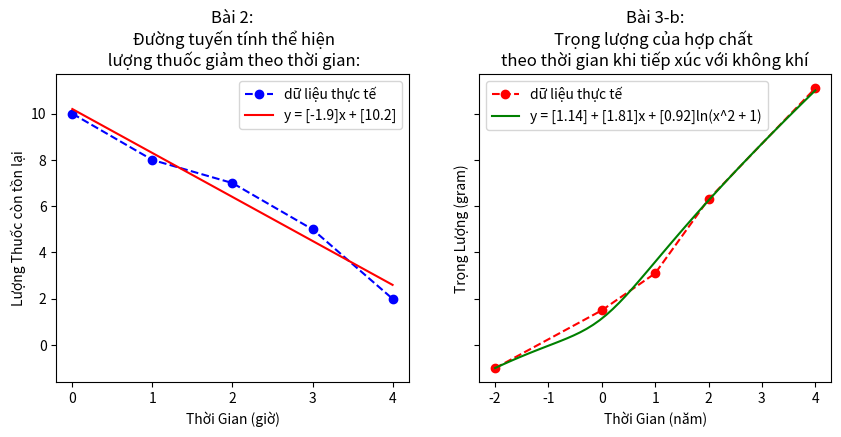

Here is the Python script that generated this plot:
from matplotlib import pyplot as plt
import numpy as np
from sympy import Symbol
from sympy import symbols
from sympy import Matrix
from fractions import Fraction


def diem_dung(A,b):
    ATA = A.T @ A
    ATb = A.T @ b
    x = np.linalg.inv(ATA) @ ATb
    return x
def bieu_thuc(x, A, q, c):
    sobien = len(x)
    f = 0
    for i in range(sobien):
        f += x[i] * q[i]
        for j in range(sobien):
            f += x[i] * x[j] * A[i][j]
    f += c
    return f
#Bài 1:
#Kiểm tra tính lồi/lõm và tìm cực trị toàn cục nếu có của hàm f(x) = xT * A* x+ qT * x + 1 
# đạo hàm bậc 1: f'(x) = 2Ax + qT
# Đạo hàm bậc 2: f''(x) = 2A

# với ma trận A: |  1 -2 1  | ; x = (x1, x2, x3) ; q = (1, 2, -1)
#                |  -2 1 -2 |
#                |  1 -2 1  |

def xacDinh_loi_lom(A, q, c):
    gtri_rieng = np.linalg.eigvals(A)
    print(f'Các gái trị riêng: {gtri_rieng}')
    if all (gtri_rieng > 0):
        print('Do các giá trị riêng dương nên hàm xác định dương và f(x) là hàm lồi')
        qT = q.T
        qT = -1 * qT
        cucTieu = diem_dung(A,qT)
        print('Hàm f(x) có cực tiểu tại: x = ',cucTieu)
        fx = bieu_thuc(cucTieu,A,q,c)
        print(f'Với giá trị cực tiểu f(x) = {fx}')
    elif all(gtri_rieng >= 0):
        print('Do các giá trị riêng không âm nên hàm xác định nữa dương và f(x) là hàm lồi')
        qT = q.T
        qT = -1 * qT
        cucTieu = diem_dung(A,qT)
        print('Hàm f(x) có cực tiểu tại: x = ',cucTieu)
        fx = bieu_thuc(cucTieu,A,q,c)
        print(f'Với giá trị cực tiểu f(x) = {fx}')
    elif all(gtri_rieng < 0):
        print('Do các giá trị riêng âm nên hàm xác định âm và f(x) là hàm lõm')
        qT = q.T
        qT = -1 * qT
        cucDai = diem_dung(A,qT)
        print('Hàm f(x) có cực đại tại: x = ',cucDai)
        fx = bieu_thuc(cucDai,A,q,c)
        print(f'Với giá trị cực đại f(x) = {fx}')
    elif all(gtri_rieng <= 0):
        print('Do các giá trị riêng không dương nên hàm xác định nửa âm và f(x) là hàm lõm')
        qT = q.T
        qT = -1 * qT
        cucDai = diem_dung(A,qT)
        print('Hàm f(x) có cực đại tại: x = ',cucDai)
        fx = bieu_thuc(cucDai,A,q,c)
        print(f'Với giá trị cực đại f(x) = {fx}')
    else: 
        print('Hàm f(x) không xác định lồi cũng không xác định lõm')

# Bài: 2
def leastSquare(A,b):
    X = A.T @ A
    Y = A.T @ b
    coefficient = np.linalg.inv(X)@Y
    return coefficient

#Bài 3:
def fx_3(x,coefficient):
    return coefficient[0] + coefficient[1]*x + coefficient[2]*np.log(x**2+1)



def main():
    # Bài 1:
    print('==================BÀI 1========================')   
    A = np.array([[1, -2, 1],
                [-2, 1, -2],
                [1, -2, 1]])

    print(f'Ma trận A:\n {A}')

    x1,x2,x3 = symbols('x1,x2,x3') 
    x = np.array([x1,x2,x3])
    print(f'X = {x}')

    q = np.array([1,2,-1])
    print(f'vector q = {q}')
    sotudo = -1

    # A = np.array([[3,-1,1],
    #               [-1,1,0],
    #               [1,0,1]])
    # print(f'Ma trận A:\n {A}')

    # x1,x2,x3 = symbols('x1,x2,x3') 
    # x = np.array([x1,x2,x3])
    # print(f'X = {x}')

    # q = np.array([0,0,0])
    # print(f'vector q = {q}')

    # sotudo = 0

    f = bieu_thuc(x,A,q, sotudo)
    print(f'Hàm số: f({x}) = {f}')
    xacDinh_loi_lom(A,q,sotudo)

    #bài 2
    print('=======================BÀI 2=========================')
    data = np.array([[0, 10], 
                     [1, 8], 
                     [2, 7], 
                     [3, 5], 
                     [4, 2]])
    rows,cols = data.shape
    A = np.zeros([rows,cols])
    b = np.zeros([rows,1])
    for i in range(rows):
            A[i][1] = 1
            A[i][0] = data[i][0]
            b[i][0] = data[i][1]
    # tính các hệ số a, b qua phương pháp bình phương tối tiểu
    coefficient = leastSquare(A,b)
    print(coefficient)
    print('Phương trình tuyến tính thể hiện lượng thuốc giảm theo thời gian: ')
    print('y = ', coefficient[0], ' x + ',coefficient[1])

    # khai báo 2 biểu đồ trên cùng một bảng để vẽ biểu đồ cho cả bài 2 và bài 3
    fig, (ax1, ax2) = plt.subplots(1,2, figsize=(10,4), sharey=True, dpi=120)

    # Định nghĩa biểu đồ bài 2
    ax1.set_title('Bài 2:\n Đường tuyến tính thể hiện\n lượng thuốc giảm theo thời gian:')
    ax1.set_xlabel('Thời Gian (giờ)')
    ax1.set_ylabel('Lượng Thuốc còn tồn lại')

    #vẽ các điểm từ dữ liệu thực tế
    ax1.plot(data.T[0],data.T[1],'bo--', label = 'dữ liệu thực tế')

    # tạo list các điểm thuộc đưởng thẳng khớp với mô hình để vẽ đồ thị
    x_sample = np.linspace(min(data.T[0]),max(data.T[0]),10)
    y_sample = [coefficient[0] * x + coefficient[1] for x in x_sample]
    ax1.plot(x_sample,y_sample,'r', label = f'y = {coefficient[0]}x + {coefficient[1]}')
    ax1.legend(loc = 'best')

    #Bài 3:
    print('================================== Bài 3 ===============================')
    ax2.set_title('Bài 3-b:\nTrọng lượng của hợp chất \ntheo thời gian khi tiếp xúc với không khí')
    ax2.set_xlabel('Thời Gian (năm)')
    ax2.set_ylabel('Trọng Lượng (gram)')
    data3 = np.array([  [-2,-1],
                        [0,1.5],
                        [1,3.1],
                        [2,6.3],
                        [4,11.1]])
    
    print('\tCâu a:')
    #Câu a:
    rows,cols = data3.shape
    A3 = np.zeros([rows,3])
    b3 = np.zeros([rows,1])
    # mô hình hóa dữ liệu thực
    for i in range(rows):
        A3[i][0] = 1
        A3[i][1] = data3[i][0]
        A3[i][2] = np.log(data3[i][0]**2 + 1)
        b3[i][0] = data3[i][1]
    
    coefficient_3 = leastSquare(A3,b3)
    print('Phương trình theo mô hình: ')
    print(f'y = {coefficient_3[0]} + {coefficient_3[1]}x + {coefficient_3[2]}ln(x^2 + 1)')
   
    # Câu b
    print('\tCâu b:')
    # dự đoán y với x = 6.5
    print(f'[Với x = 6.5, y được dự đoán: {fx_3(6.5,coefficient_3)} gram.]')

    #Vẽ biểu đồ so sánh dữ liệu thực với mô hình
    ax2.plot(data3.T[0],data3.T[1],'ro--', label = 'dữ liệu thực tế') # vẽ đồ thị dữ liệu thực tế
    
    # tạo list các điểm thuộc đưởng thẳng khớp với mô hình để vẽ đồ thị
    x_sample = np.linspace(min(data3.T[0]),max(data3.T[0]),50)
    y_sample = [fx_3(x,coefficient_3)  for x in x_sample]
    
    # vẽ đường thể hiện phương trình theo mô hình 
    ax2.plot(x_sample,y_sample,'g', label = f'y = {coefficient_3[0].round(2)} + {coefficient_3[1].round(2)}x + {coefficient_3[2].round(2)}ln(x^2 + 1)')
    ax2.legend(loc='upper left')
    plt.show()

    # câu c
    print("\tCâu c: ")
    # thử với mô hình  y = a + bx + cln(x) 
    print('--------------------------------------------------')
    try:
        print('Thử mô hình y = a + bx + cln(x)')
        A3c = np.zeros([rows,3])
        b3c = np.zeros([rows,1])
        # mô hình hóa dữ liệu thực
        for i in range(rows):
            A3c[i][0] = 1
            A3c[i][1] = data3[i][0]
            A3c[i][2] = np.log(data3[i][0])
            b3c[i][0] = data3[i][1]
    except:
        print('In ln x must be positive.')
        print('Vì vậy không nên dùng mô hình y = a + bx + cln(x) để xấp xỉ dữ liệu trên.')
    
    # thử với mô hình  y = a + bx + c/x
    print('--------------------------------------------------')
    try:
        print('Thử mô hình y = a + bx + c/x')
        A3c = np.zeros([rows,3])
        b3c = np.zeros([rows,1])
        # mô hình hóa dữ liệu thực
        for i in range(rows):
            A3c[i][0] = 1
            A3c[i][1] = data3[i][0]
            A3c[i][2] = 1/data3[i][0]
            b3c[i][0] = data3[i][1]
    except ZeroDivisionError:
        print("Error: Cannot divide by zero.")
        print('Vì vậy không nên dùng mô hình y = a + bx + c/x để xấp xỉ dữ liệu trên.')
    
    print('--------------------------------------------------')
    print("Do dữ liệu thực trong bài này có giá trị x âm và x = 0 nên: ")
    print("Không thể sử dụng mô hình y = a + bx + cln(x) hay y = a + bx + c/x để xấp xỉ vì:")
    print("\t+ Trong ln(x) thì x bắt buộc phải dương.")
    print("\t+ Trong 1/x thì x bắt buộc phải khác 0.")


if __name__ =="__main__":
    main()
